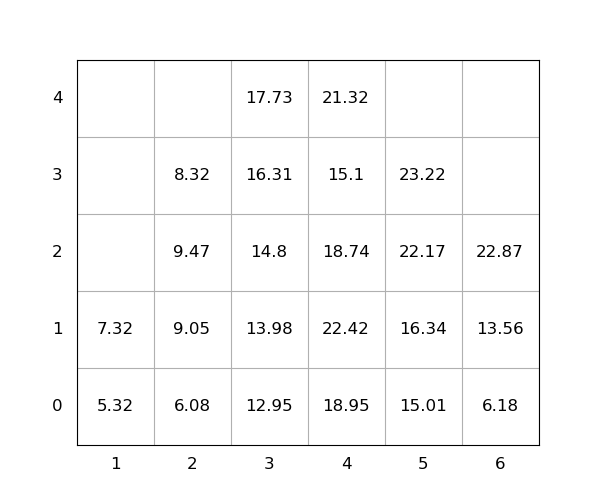

Source data for this figure (header and first rows):
idx, loc_x, loc_y, loc_z, weight, group, score, seq, reloc, size(ft)
1, 4, 0, 0, 18.95, 0, 18.95, 1, 2.7755575615628914e-17, 20
2, 4, 0, 1, 22.42, 0, 22.42, 2, 1.0, 20
3, 3, 0, 0, 12.95, 0, 12.95, 3, 0, 20
4, 4, 0, 2, 18.74, 0, 18.74, 4, 1.0, 20
5, 5, 0, 0, 15.01, 0, 15.01, 5, 0, 20
6, 5, 0, 1, 16.34, 0, 16.34, 6, -4.300683520648517e-16, 20
7, 5, 0, 2, 22.17, 0, 22.17, 7, 0, 20
8, 4, 0, 3, 15.1, 0, 15.1, 8, 1.0, 20
9, 5, 0, 3, 23.22, 0, 23.22, 9, 0, 20
10, 4, 0, 4, 21.32, 0, 21.32, 10, 1.0, 20
11, 3, 0, 1, 13.98, 0, 13.98, 11, 0, 20
12, 3, 0, 2, 14.8, 0, 14.8, 12, 0, 20
13, 6, 0, 0, 6.18, 0, 6.18, 13, 0, 20
14, 6, 0, 1, 13.56, 0, 13.56, 14, 0, 20
15, 2, 0, 0, 6.08, 0, 6.08, 15, 0, 20
16, 2, 0, 1, 9.05, 0, 9.05, 16, 0, 20
17, 3, 0, 3, 16.31, 0, 16.31, 17, 0, 20
18, 6, 0, 2, 22.87, 0, 22.87, 18, 0, 20
19, 2, 0, 2, 9.47, 0, 9.47, 19, 1.0, 20
20, 3, 0, 4, 17.73, 0, 17.73, 20, 0, 20
21, 2, 0, 3, 8.32, 0, 8.32, 21, 1.0, 20
22, 1, 0, 0, 5.32, 0, 5.32, 22, 0, 20
23, 1, 0, 1, 7.32, 0, 7.32, 23, 0, 20
